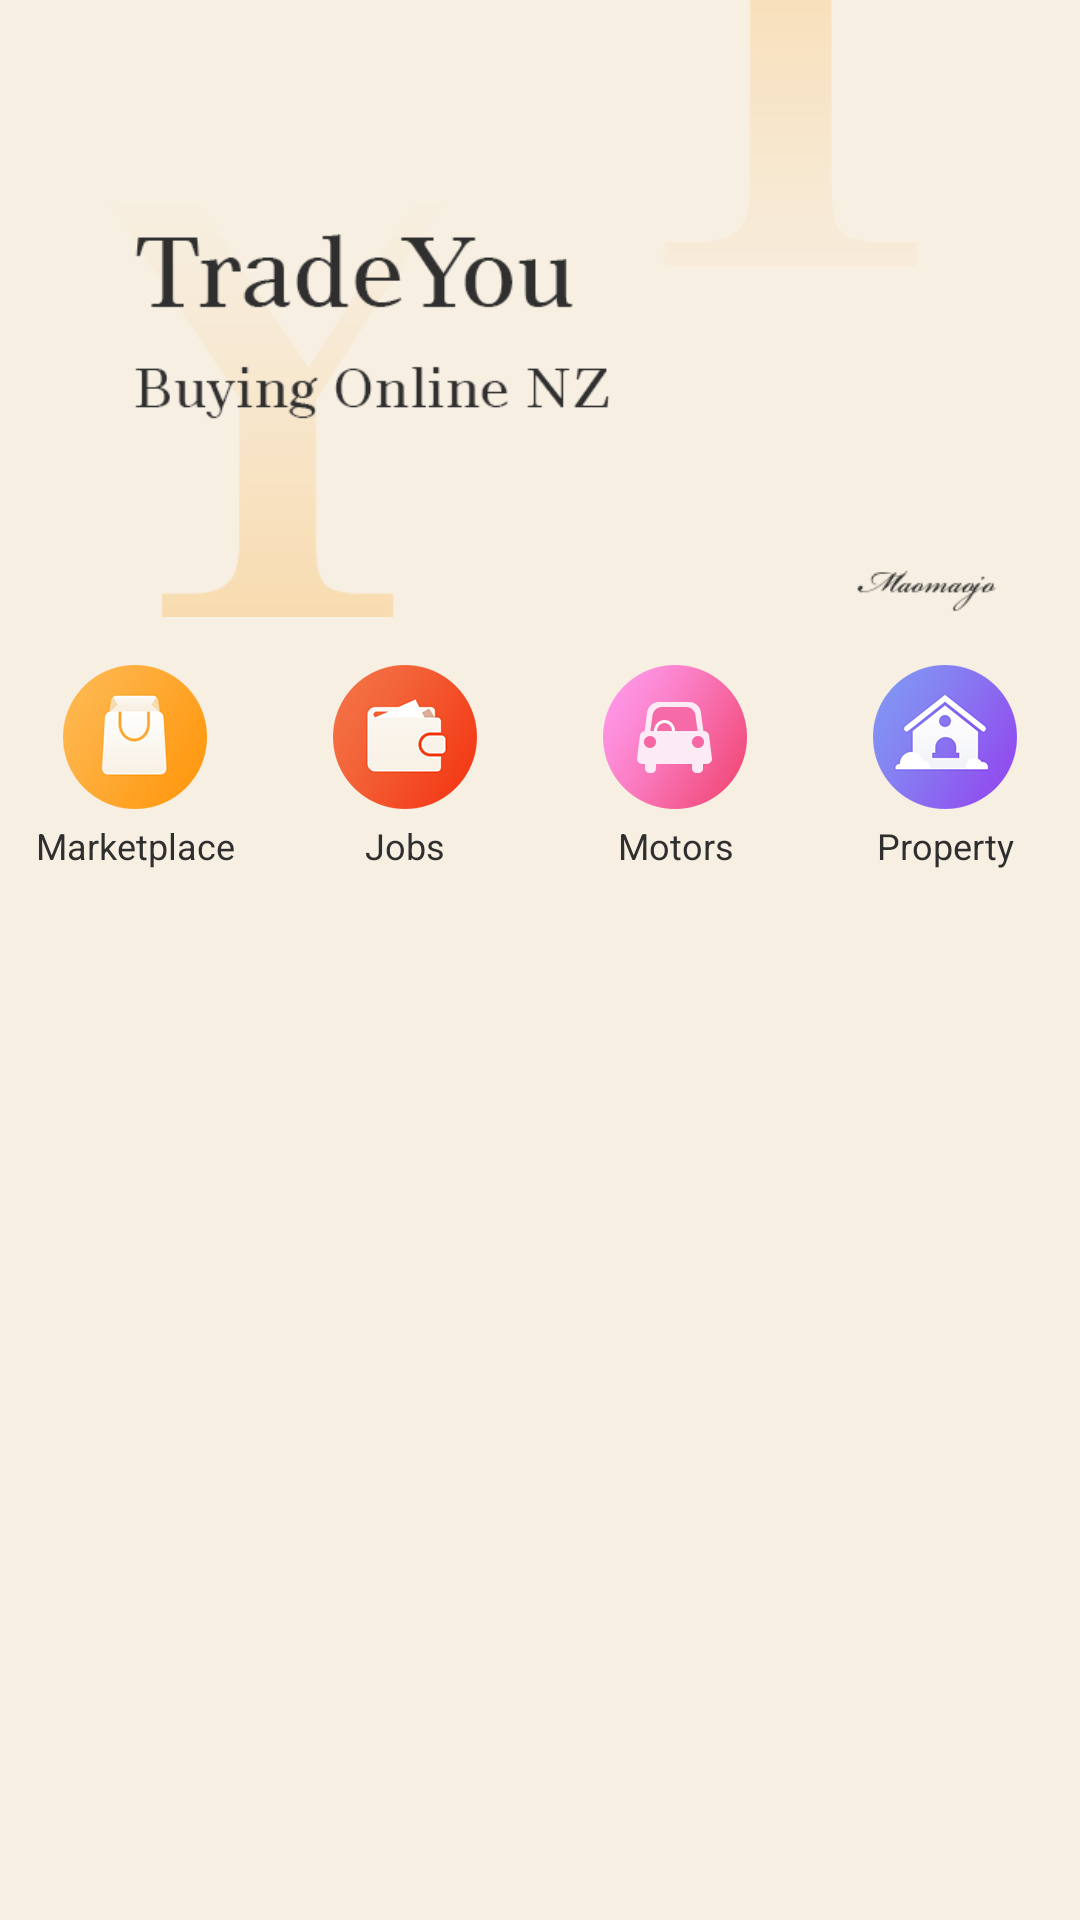

Android layout source for this screen:
<!-- AndroidManifest.xml: activity theme AppTheme.NoActionBar -->
<!-- res/layout/activity_main.xml -->
<?xml version="1.0" encoding="utf-8"?>
<android.support.v4.widget.DrawerLayout
    xmlns:android="http://schemas.android.com/apk/res/android"
    xmlns:app="http://schemas.android.com/apk/res-auto"
    xmlns:tools="http://schemas.android.com/tools"
    android:id="@+id/drawer_layout"
    android:layout_width="match_parent"
    android:layout_height="match_parent"
    android:fitsSystemWindows="true"
    tools:openDrawer="start">

    <include
        layout="@layout/view_content_main"
        android:layout_width="match_parent"
        android:layout_height="match_parent" />

    <android.support.design.widget.NavigationView
        android:id="@+id/nav_view"
        android:layout_width="wrap_content"
        android:layout_height="match_parent"
        android:layout_gravity="start"
        android:fitsSystemWindows="true"
        app:itemTextAppearance="@style/TextAppearance.AppCompat.Body1"
        app:headerLayout="@layout/view_header_main_nav"
        app:menu="@menu/activity_main_drawer" />

</android.support.v4.widget.DrawerLayout>
<!-- res/layout/view_content_main.xml (included above) -->
<?xml version="1.0" encoding="utf-8"?>
<ScrollView
    xmlns:android="http://schemas.android.com/apk/res/android"
    xmlns:app="http://schemas.android.com/apk/res-auto"
    xmlns:tools="http://schemas.android.com/tools"
    android:layout_width="match_parent"
    android:layout_height="wrap_content"
    tools:context="com.jc.android.tradeyou.ui.activity.MainActivity">

    <android.support.constraint.ConstraintLayout
        android:id="@+id/container"
        android:layout_width="match_parent"
        android:layout_height="wrap_content">

        <ImageView
            android:id="@+id/banner_main_page"
            android:layout_width="match_parent"
            android:layout_height="0dp"
            android:contentDescription="@string/content_description_main_banner_img"
            android:scaleType="fitXY"
            android:src="@drawable/art_banner_main"
            app:layout_constraintDimensionRatio="7:4" />

        <ImageView
            android:layout_width="wrap_content"
            android:layout_height="wrap_content"
            android:layout_margin="@dimen/spacing_small"
            android:background="?attr/selectableItemBackground"
            android:clickable="true"
            android:contentDescription="@string/content_description_main_drawerLayout_toggle"
            android:focusable="true"
            android:onClick="openDrawer"
            android:padding="@dimen/spacing_touchable_padding"
            app:layout_constraintLeft_toLeftOf="parent"
            app:layout_constraintTop_toTopOf="parent"
            app:srcCompat="@drawable/ic_dehaze_black_24px" />

        <LinearLayout
            android:layout_width="match_parent"
            android:layout_height="wrap_content"
            android:layout_marginTop="@dimen/spacing_small"
            android:baselineAligned="false"
            android:orientation="horizontal"
            app:layout_constraintTop_toBottomOf="@id/banner_main_page">

            <TextView
                android:id="@+id/text_marketPlace"
                android:layout_width="0dp"
                android:layout_height="wrap_content"
                android:layout_gravity="center"
                android:layout_weight="1"
                android:background="?attr/selectableItemBackground"
                android:clickable="true"
                android:drawablePadding="@dimen/spacing_main_title_icon_space"
                android:drawableTop="@drawable/ic_marketplace"
                android:focusable="true"
                android:gravity="center"
                android:onClick="onClick"
                android:padding="@dimen/spacing_touchable_padding"
                android:text="@string/title_marketPlace_home"
                android:textSize="@dimen/font_size_normal" />


            <TextView
                android:id="@+id/text_jobs"
                android:layout_width="0dp"
                android:layout_height="wrap_content"
                android:layout_weight="1"
                android:background="?attr/selectableItemBackground"
                android:clickable="true"
                android:drawablePadding="@dimen/spacing_main_title_icon_space"
                android:drawableTop="@drawable/ic_jobs"
                android:focusable="true"
                android:gravity="center"
                android:onClick="onClick"
                android:padding="@dimen/spacing_touchable_padding"
                android:text="@string/title_jobs_home"
                android:textSize="@dimen/font_size_normal" />

            <TextView
                android:id="@+id/text_motors"
                android:layout_width="0dp"
                android:layout_height="wrap_content"
                android:layout_weight="1"
                android:background="?attr/selectableItemBackground"
                android:clickable="true"
                android:drawablePadding="@dimen/spacing_main_title_icon_space"
                android:drawableTop="@drawable/ic_motors"
                android:focusable="true"
                android:gravity="center"
                android:onClick="onClick"
                android:padding="@dimen/spacing_touchable_padding"
                android:text="@string/title_motors_home"
                android:textSize="@dimen/font_size_normal" />

            <TextView
                android:id="@+id/text_property"
                android:layout_width="0dp"
                android:layout_height="wrap_content"
                android:layout_weight="1"
                android:background="?attr/selectableItemBackground"
                android:clickable="true"
                android:drawablePadding="@dimen/spacing_main_title_icon_space"
                android:drawableTop="@drawable/ic_property"
                android:focusable="true"
                android:gravity="center"
                android:onClick="onClick"
                android:padding="@dimen/spacing_touchable_padding"
                android:text="@string/title_property_home"
                android:textSize="@dimen/font_size_normal" />
        </LinearLayout>


    </android.support.constraint.ConstraintLayout>
</ScrollView>
<!-- res/layout/view_header_main_nav.xml (included above) -->
<?xml version="1.0" encoding="utf-8"?>
<LinearLayout
    xmlns:android="http://schemas.android.com/apk/res/android"
    xmlns:app="http://schemas.android.com/apk/res-auto"
    android:layout_width="match_parent"
    android:layout_height="@dimen/nav_header_height"
    android:background="@color/colorPrimary"
    android:gravity="bottom"
    android:orientation="vertical"
    android:paddingBottom="@dimen/activity_vertical_margin"
    android:paddingLeft="@dimen/activity_horizontal_margin"
    android:paddingRight="@dimen/activity_horizontal_margin"
    android:paddingTop="@dimen/activity_vertical_margin"
    android:theme="@style/ThemeOverlay.AppCompat.Dark">

    <ImageView
        android:layout_width="wrap_content"
        android:layout_height="wrap_content"
        android:paddingTop="@dimen/nav_header_vertical_spacing"
        app:srcCompat="@mipmap/ic_launcher_round"
        android:contentDescription="@string/content_description_drawer_avatar"/>

    <TextView
        android:layout_width="match_parent"
        android:layout_height="wrap_content"
        android:paddingTop="@dimen/nav_header_vertical_spacing"
        android:text="@string/nav_login_title"
        android:textAppearance="@style/TextAppearance.AppCompat.Body1" />

    <TextView
        android:layout_width="wrap_content"
        android:layout_height="wrap_content"
        android:text="@string/nav_login_subtitle"
        android:textColor="@color/colorBackground"/>

</LinearLayout>
<!-- resources referenced by this layout -->
<resources>
  <color name="colorBackground">#F7EFE2</color>
  <color name="colorPrimary">#FEB952</color>
  <dimen name="activity_horizontal_margin">16dp</dimen>
  <dimen name="activity_vertical_margin">16dp</dimen>
  <dimen name="font_size_normal">12sp</dimen>
  <dimen name="nav_header_height">176dp</dimen>
  <dimen name="nav_header_vertical_spacing">8dp</dimen>
  <dimen name="spacing_main_title_icon_space">4dp</dimen>
  <dimen name="spacing_small">8dp</dimen>
  <dimen name="spacing_touchable_padding">8dp</dimen>
  <!-- drawable art_banner_main: png bitmap (drawable, 36284 bytes) -->
  <!-- drawable ic_dehaze_black_24px (drawable) -->
  <vector  android:height="24dp"
      android:viewportHeight="24.0" android:viewportWidth="24.0"
      android:width="24dp" xmlns:android="http://schemas.android.com/apk/res/android">
      <path android:fillColor="@color/colorPrimary" android:pathData="M2,15.5v2h20v-2L2,15.5zM2,10.5v2h20v-2L2,10.5zM2,5.5v2h20v-2L2,5.5z"/>
  </vector>
  <!-- drawable ic_jobs: png bitmap (drawable-hdpi, 23488 bytes) -->
  <!-- drawable ic_marketplace: png bitmap (drawable-hdpi, 23547 bytes) -->
  <!-- drawable ic_motors: png bitmap (drawable-hdpi, 24697 bytes) -->
  <!-- drawable ic_property: png bitmap (drawable-hdpi, 24472 bytes) -->
  <!-- mipmap ic_launcher_round: png bitmap (mipmap-hdpi, 25805 bytes) -->
  <string name="content_description_drawer_avatar">avator icon in drawer navigation</string>
  <string name="content_description_main_banner_img">banner_pic</string>
  <string name="content_description_main_drawerLayout_toggle">drawerLayout_toggle</string>
  <string name="nav_login_subtitle">Trade You</string>
  <string name="nav_login_title">Welcome to</string>
  <string name="title_jobs_home">Jobs</string>
  <string name="title_marketPlace_home">Marketplace</string>
  <string name="title_motors_home">Motors</string>
  <string name="title_property_home">Property</string>
  <style name="AppTheme.NoActionBar" parent="Theme.AppCompat.Light.NoActionBar">
          <item name="colorPrimary">@color/colorPrimary</item>
          <item name="colorPrimaryDark">@color/colorPrimaryDark</item>
          <item name="colorAccent">@color/colorAccent</item>
          <item name="android:textColor">@color/colorText</item>
          <item name="android:windowBackground">@color/colorBackground</item>
      </style>
  <color name="colorPrimaryDark">#FBAF3E</color>
  <color name="colorAccent">#FF9800</color>
  <color name="colorText">#2f2f2f</color>
</resources>
